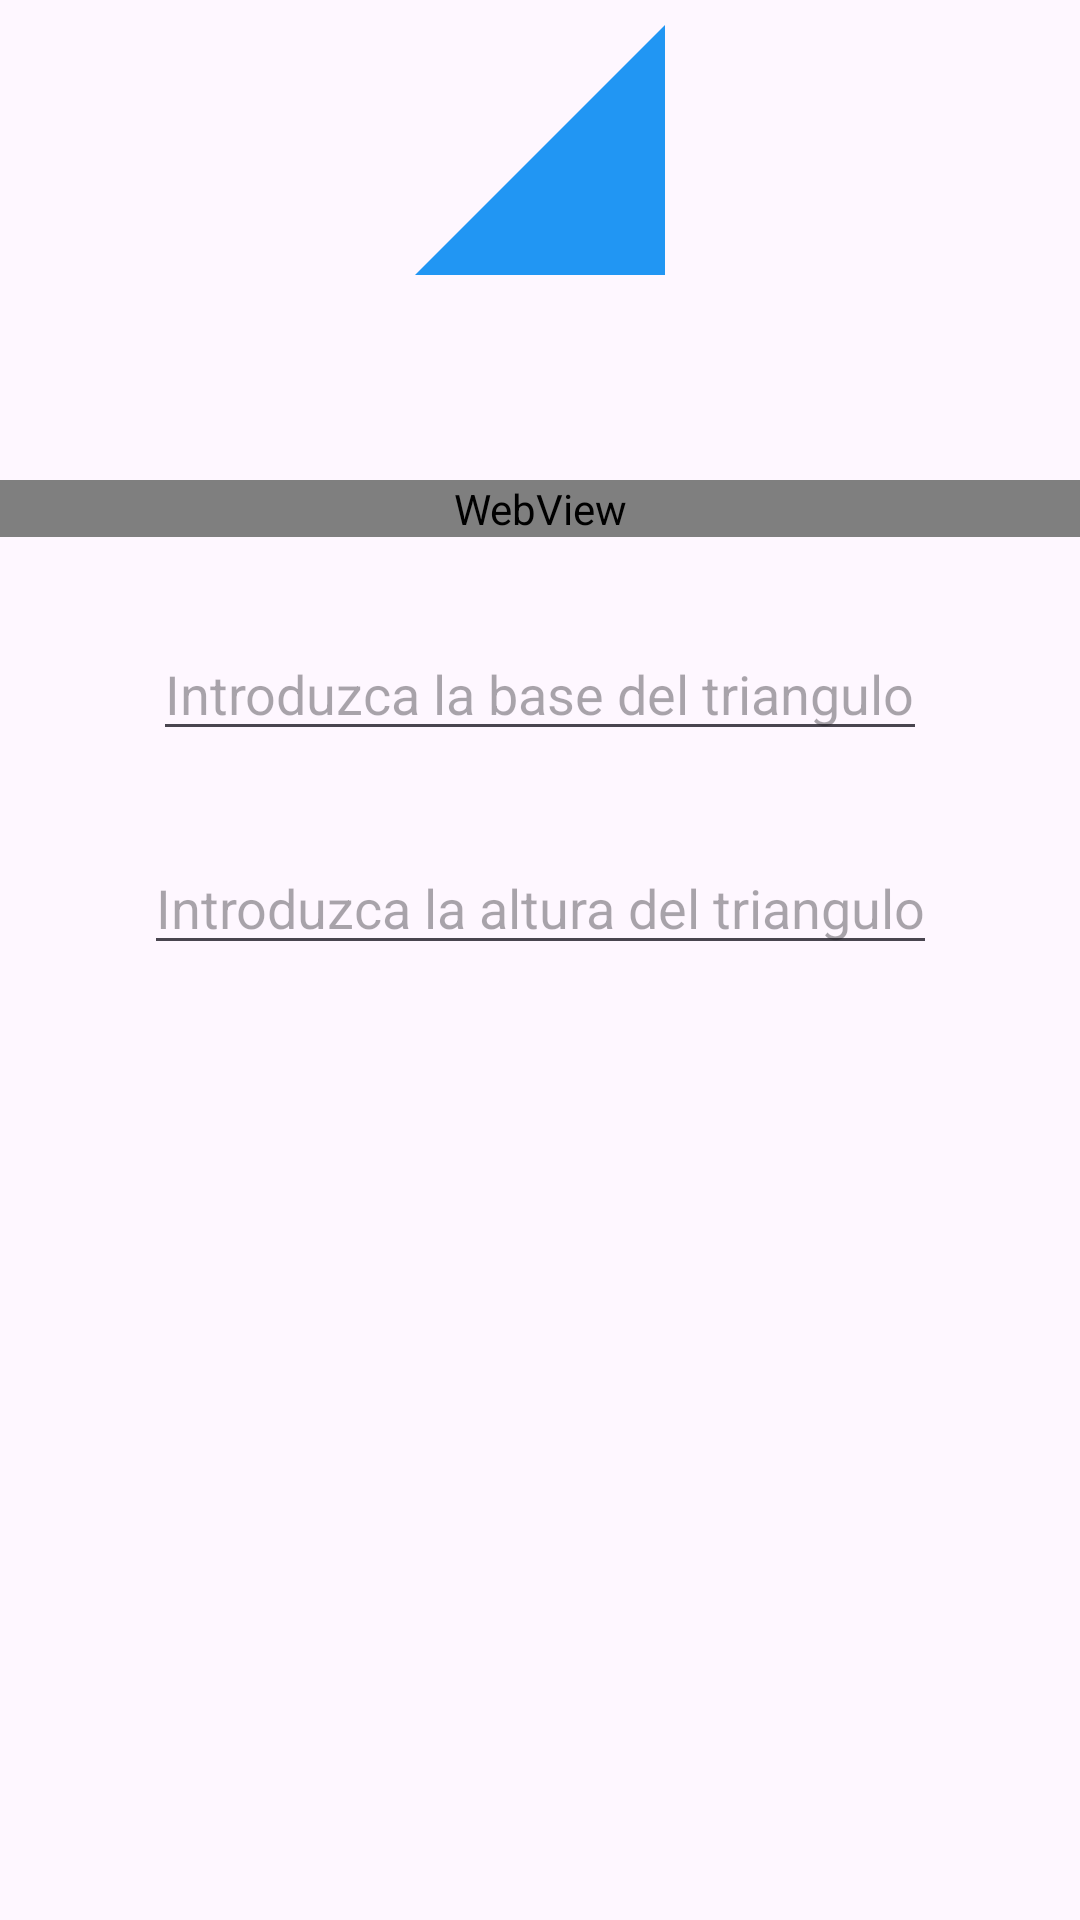

Android layout source for this screen:
<!-- AndroidManifest.xml: application theme Theme.Sprint2Lab -->
<!-- res/layout/fragment_triangle.xml -->
<?xml version="1.0" encoding="utf-8"?>
<FrameLayout xmlns:android="http://schemas.android.com/apk/res/android"
    xmlns:app="http://schemas.android.com/apk/res-auto"
    xmlns:tools="http://schemas.android.com/tools"
    android:layout_width="match_parent"
    android:layout_height="match_parent"
    android:background="@color/orange"
    tools:context=".ui.shape.triangle.TriangleFragment">

    <androidx.constraintlayout.widget.ConstraintLayout
        android:layout_width="match_parent"
        android:layout_height="match_parent">

        <ImageView
            android:id="@+id/ivTriangle"
            android:layout_width="wrap_content"
            android:layout_height="wrap_content"
            android:contentDescription="@string/shape_triangle"
            android:src="@drawable/baseline_triangle_24"
            app:layout_constraintEnd_toEndOf="parent"
            app:layout_constraintStart_toStartOf="parent"
            app:layout_constraintTop_toTopOf="parent" />

        <WebView
            android:id="@+id/wvForm"
            android:layout_width="match_parent"
            android:layout_height="wrap_content"
            android:layout_marginTop="60dp"
            app:layout_constraintEnd_toEndOf="parent"
            app:layout_constraintStart_toStartOf="parent"
            app:layout_constraintTop_toBottomOf="@id/ivTriangle" />

        <EditText
            android:id="@+id/etBase"
            android:layout_width="wrap_content"
            android:layout_height="wrap_content"
            android:layout_marginTop="30dp"
            android:hint="@string/set_base_triangle"
            android:inputType="numberDecimal"
            android:text=""
            app:layout_constraintEnd_toEndOf="parent"
            app:layout_constraintStart_toStartOf="parent"
            app:layout_constraintTop_toBottomOf="@id/wvForm" />

        <EditText
            android:id="@+id/etHeight"
            android:layout_width="wrap_content"
            android:layout_height="wrap_content"
            android:layout_marginTop="30dp"
            android:hint="@string/set_height_triangle"
            android:inputType="numberDecimal"
            android:text=""
            app:layout_constraintEnd_toEndOf="parent"
            app:layout_constraintStart_toStartOf="parent"
            app:layout_constraintTop_toBottomOf="@id/etBase" />


    </androidx.constraintlayout.widget.ConstraintLayout>

</FrameLayout>
<!-- resources referenced by this layout -->
<resources>
  <!-- drawable baseline_triangle_24 (drawable) -->
  <vector xmlns:android="http://schemas.android.com/apk/res/android" android:height="100dp" android:tint="#2196F3" android:viewportHeight="24" android:viewportWidth="24" android:width="100dp">
        
      <path android:fillColor="@android:color/white" android:pathData="M2,22h20V2z"/>
      
  </vector>
  <string name="set_base_triangle">Introduzca la base del triangulo</string>
  <string name="set_height_triangle">Introduzca la altura del triangulo</string>
  <string name="shape_triangle">Figura de un triangulo</string>
  <style name="Theme.Sprint2Lab" parent="Base.Theme.Sprint2Lab" />
  <style name="Base.Theme.Sprint2Lab" parent="Theme.Material3.DayNight.NoActionBar">
          
          
      </style>
</resources>
